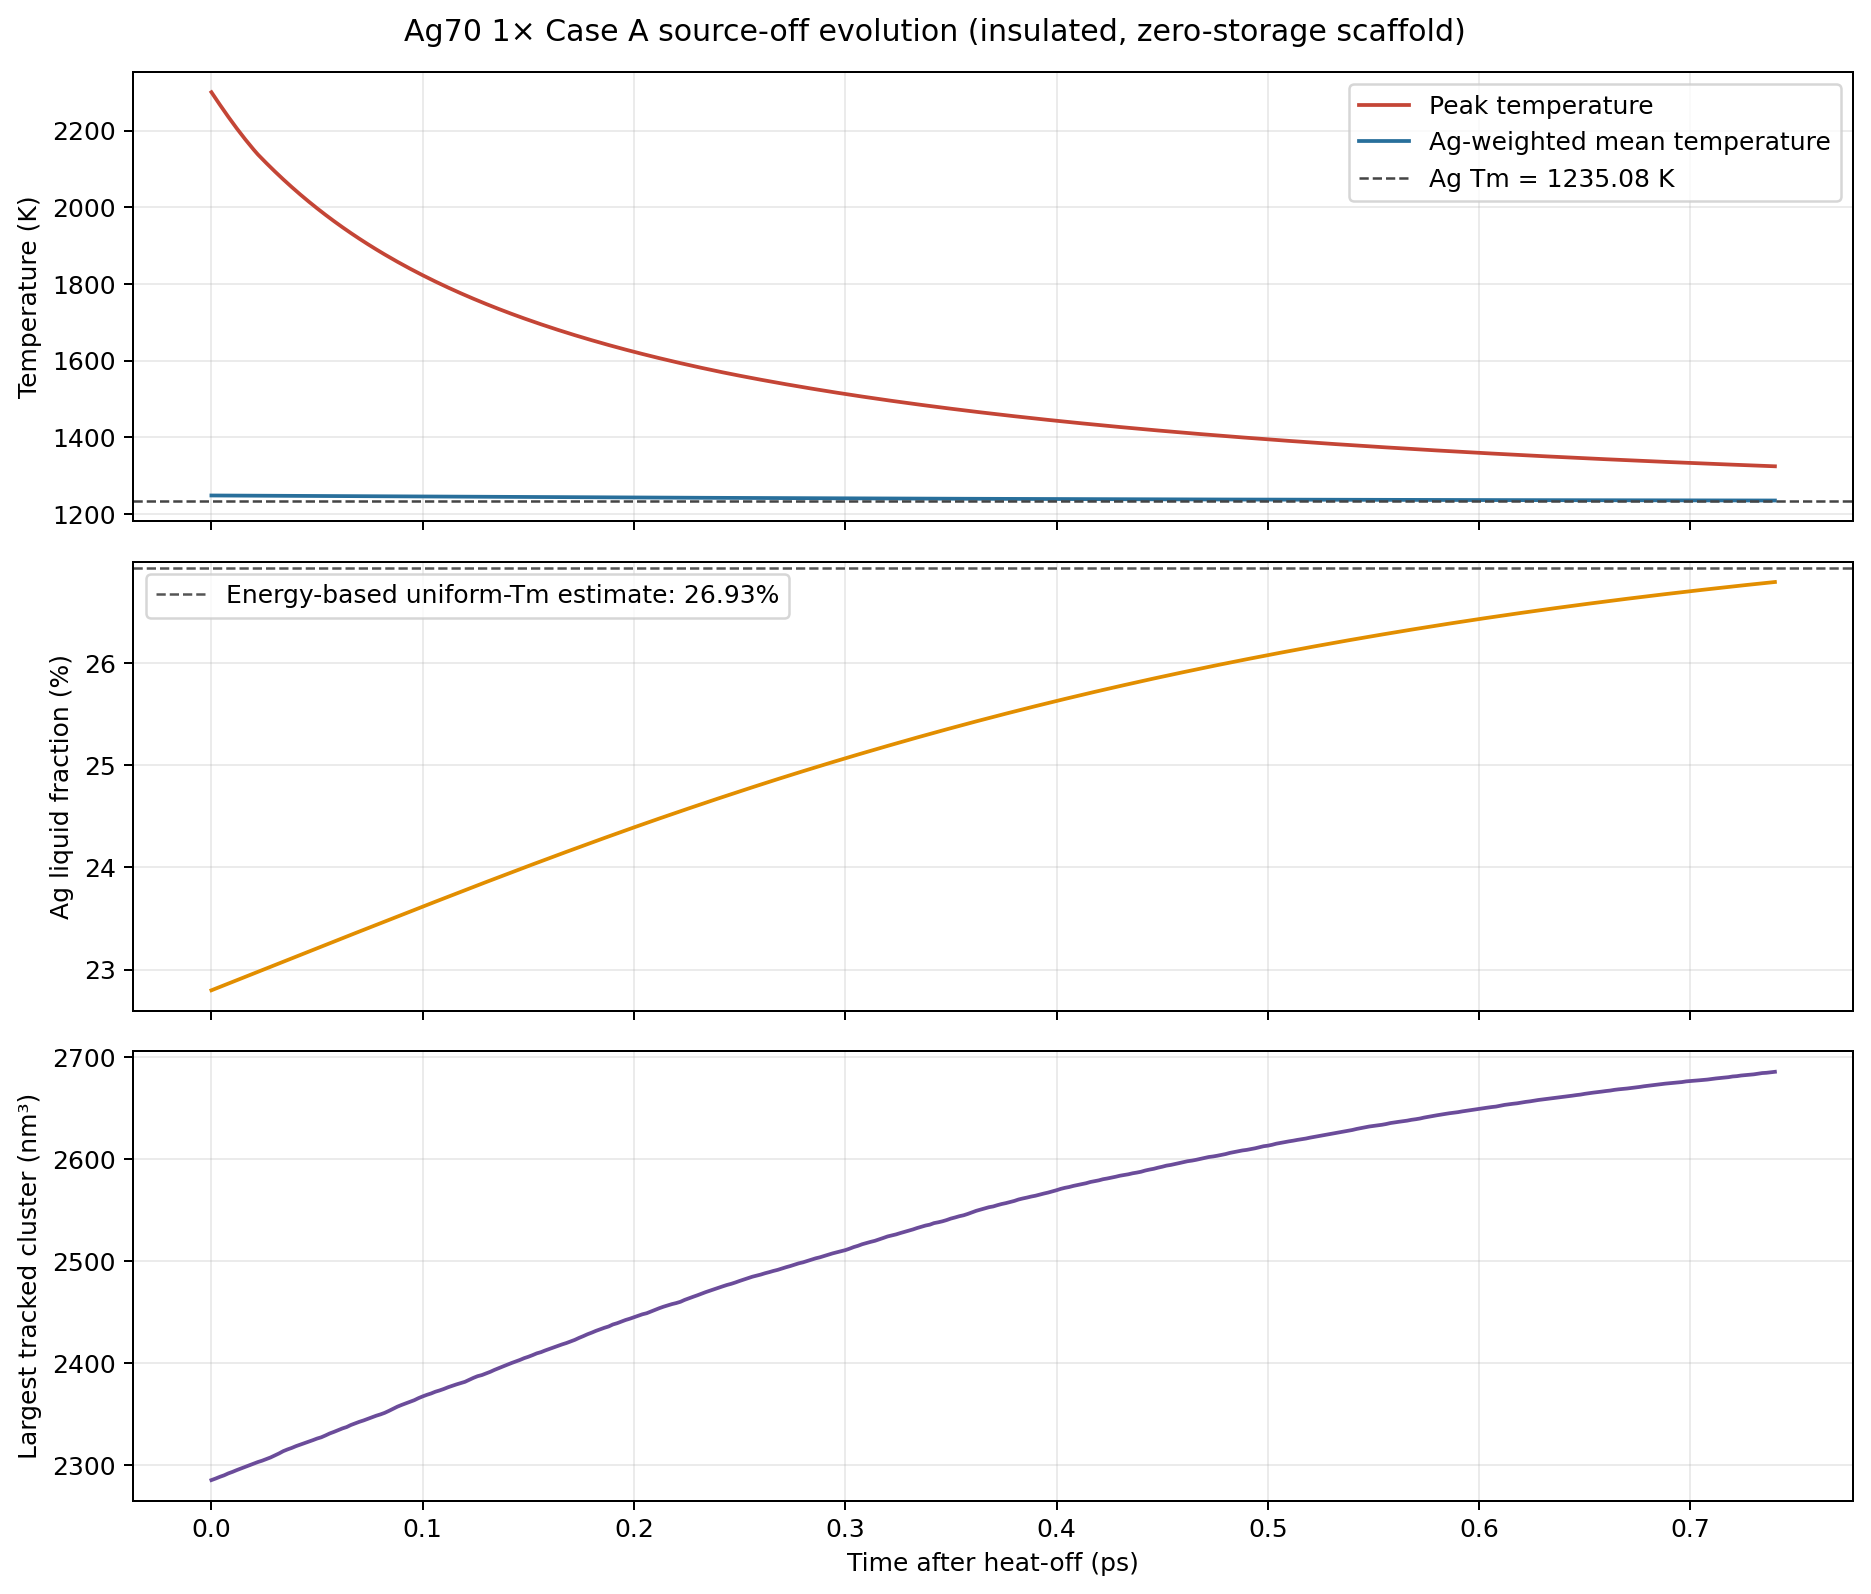

Data behind this chart, as committed beside it:
time_ps, peak_temperature_K, mean_ag_temperature_K, ag_liquid_volume_fraction, largest_cluster_volume_nm3, total_enthalpy_J, cumulative_source_energy_J, energy_error_J
18.75, 2300, 1248, 0.228, 2285, 2.9087980242183665e-14, 2.9087980241873447e-14, 3.1021797325635245e-25
18.75, 2284, 1248, 0.2281, 2287, 2.9087980242183665e-14, 2.9087980241873447e-14, 3.1021797325635245e-25
18.75, 2267, 1248, 0.2283, 2288, 2.908798024218367e-14, 2.9087980241873447e-14, 3.102242841435942e-25
18.76, 2251, 1248, 0.2285, 2290, 2.908798024218367e-14, 2.9087980241873447e-14, 3.102242841435942e-25
18.76, 2236, 1248, 0.2286, 2292, 2.908798024218367e-14, 2.9087980241873447e-14, 3.102242841435942e-25
18.76, 2221, 1248, 0.2288, 2293, 2.908798024218367e-14, 2.9087980241873447e-14, 3.102242841435942e-25
18.76, 2206, 1248, 0.229, 2295, 2.9087980242183665e-14, 2.9087980241873447e-14, 3.1021797325635245e-25
18.76, 2191, 1248, 0.2291, 2296, 2.908798024218367e-14, 2.9087980241873447e-14, 3.102242841435942e-25
18.77, 2177, 1248, 0.2293, 2298, 2.908798024218367e-14, 2.9087980241873447e-14, 3.102242841435942e-25
18.77, 2163, 1248, 0.2295, 2300, 2.908798024218367e-14, 2.9087980241873447e-14, 3.102242841435942e-25
18.77, 2150, 1248, 0.2296, 2301, 2.9087980242183665e-14, 2.9087980241873447e-14, 3.1021797325635245e-25
18.77, 2138, 1248, 0.2298, 2303, 2.9087980242183665e-14, 2.9087980241873447e-14, 3.1021797325635245e-25
18.77, 2126, 1248, 0.23, 2304, 2.9087980242183665e-14, 2.9087980241873447e-14, 3.1021797325635245e-25
18.78, 2115, 1248, 0.2301, 2306, 2.908798024218367e-14, 2.9087980241873447e-14, 3.102242841435942e-25
18.78, 2104, 1248, 0.2303, 2307, 2.9087980242183665e-14, 2.9087980241873447e-14, 3.1021797325635245e-25
18.78, 2094, 1248, 0.2304, 2309, 2.9087980242183665e-14, 2.9087980241873447e-14, 3.1021797325635245e-25
18.78, 2083, 1247, 0.2306, 2311, 2.908798024218367e-14, 2.9087980241873447e-14, 3.102242841435942e-25
18.78, 2073, 1247, 0.2308, 2313, 2.908798024218367e-14, 2.9087980241873447e-14, 3.102242841435942e-25
18.79, 2063, 1247, 0.2309, 2315, 2.908798024218367e-14, 2.9087980241873447e-14, 3.102242841435942e-25
18.79, 2053, 1247, 0.2311, 2317, 2.9087980242183665e-14, 2.9087980241873447e-14, 3.1021797325635245e-25
18.79, 2043, 1247, 0.2313, 2318, 2.9087980242183665e-14, 2.9087980241873447e-14, 3.1021797325635245e-25
18.79, 2034, 1247, 0.2314, 2320, 2.908798024218367e-14, 2.9087980241873447e-14, 3.102242841435942e-25
18.79, 2024, 1247, 0.2316, 2321, 2.908798024218367e-14, 2.9087980241873447e-14, 3.102242841435942e-25
18.8, 2015, 1247, 0.2318, 2323, 2.908798024218367e-14, 2.9087980241873447e-14, 3.102242841435942e-25
18.8, 2006, 1247, 0.2319, 2324, 2.9087980242183665e-14, 2.9087980241873447e-14, 3.1021797325635245e-25
18.8, 1997, 1247, 0.2321, 2326, 2.9087980242183665e-14, 2.9087980241873447e-14, 3.1021797325635245e-25
18.8, 1989, 1247, 0.2323, 2327, 2.908798024218367e-14, 2.9087980241873447e-14, 3.102242841435942e-25
18.8, 1980, 1247, 0.2324, 2329, 2.9087980242183665e-14, 2.9087980241873447e-14, 3.1021797325635245e-25
18.81, 1972, 1247, 0.2326, 2331, 2.908798024218367e-14, 2.9087980241873447e-14, 3.102242841435942e-25
18.81, 1964, 1247, 0.2327, 2332, 2.9087980242183665e-14, 2.9087980241873447e-14, 3.1021797325635245e-25
18.81, 1956, 1247, 0.2329, 2334, 2.908798024218367e-14, 2.9087980241873447e-14, 3.102242841435942e-25
18.81, 1948, 1247, 0.2331, 2336, 2.908798024218367e-14, 2.9087980241873447e-14, 3.102242841435942e-25
18.81, 1940, 1247, 0.2332, 2337, 2.9087980242183665e-14, 2.9087980241873447e-14, 3.1021797325635245e-25
18.82, 1933, 1247, 0.2334, 2339, 2.9087980242183665e-14, 2.9087980241873447e-14, 3.1021797325635245e-25
18.82, 1925, 1246, 0.2336, 2341, 2.9087980242183665e-14, 2.9087980241873447e-14, 3.1021797325635245e-25
18.82, 1918, 1246, 0.2337, 2342, 2.9087980242183665e-14, 2.9087980241873447e-14, 3.1021797325635245e-25
18.82, 1911, 1246, 0.2339, 2344, 2.9087980242183665e-14, 2.9087980241873447e-14, 3.1021797325635245e-25
18.82, 1904, 1246, 0.2341, 2345, 2.908798024218367e-14, 2.9087980241873447e-14, 3.102242841435942e-25
18.83, 1897, 1246, 0.2342, 2347, 2.908798024218367e-14, 2.9087980241873447e-14, 3.102242841435942e-25
18.83, 1890, 1246, 0.2344, 2348, 2.9087980242183665e-14, 2.9087980241873447e-14, 3.1021797325635245e-25
18.83, 1883, 1246, 0.2345, 2350, 2.9087980242183665e-14, 2.9087980241873447e-14, 3.1021797325635245e-25
18.83, 1877, 1246, 0.2347, 2351, 2.9087980242183665e-14, 2.9087980241873447e-14, 3.1021797325635245e-25
18.83, 1870, 1246, 0.2349, 2353, 2.9087980242183665e-14, 2.9087980241873447e-14, 3.1021797325635245e-25
18.84, 1864, 1246, 0.235, 2355, 2.9087980242183665e-14, 2.9087980241873447e-14, 3.1021797325635245e-25
18.84, 1858, 1246, 0.2352, 2357, 2.9087980242183665e-14, 2.9087980241873447e-14, 3.1021797325635245e-25
18.84, 1852, 1246, 0.2354, 2359, 2.908798024218367e-14, 2.9087980241873447e-14, 3.102242841435942e-25
18.84, 1846, 1246, 0.2355, 2360, 2.908798024218367e-14, 2.9087980241873447e-14, 3.102242841435942e-25
18.84, 1840, 1246, 0.2357, 2362, 2.908798024218367e-14, 2.9087980241873447e-14, 3.102242841435942e-25
18.85, 1834, 1246, 0.2358, 2363, 2.9087980242183665e-14, 2.9087980241873447e-14, 3.1021797325635245e-25
18.85, 1828, 1246, 0.236, 2366, 2.9087980242183665e-14, 2.9087980241873447e-14, 3.1021797325635245e-25
18.85, 1823, 1246, 0.2362, 2367, 2.9087980242183665e-14, 2.9087980241873447e-14, 3.1021797325635245e-25
18.85, 1817, 1246, 0.2363, 2369, 2.908798024218367e-14, 2.9087980241873447e-14, 3.102242841435942e-25
18.85, 1812, 1246, 0.2365, 2370, 2.9087980242183665e-14, 2.9087980241873447e-14, 3.1021797325635245e-25
18.86, 1806, 1245, 0.2366, 2372, 2.9087980242183665e-14, 2.9087980241873447e-14, 3.1021797325635245e-25
18.86, 1801, 1245, 0.2368, 2373, 2.9087980242183665e-14, 2.9087980241873447e-14, 3.1021797325635245e-25
18.86, 1796, 1245, 0.237, 2375, 2.9087980242183665e-14, 2.9087980241873447e-14, 3.1021797325635245e-25
18.86, 1791, 1245, 0.2371, 2376, 2.908798024218367e-14, 2.9087980241873447e-14, 3.102242841435942e-25
18.86, 1786, 1245, 0.2373, 2378, 2.908798024218367e-14, 2.9087980241873447e-14, 3.102242841435942e-25
18.87, 1781, 1245, 0.2375, 2379, 2.9087980242183665e-14, 2.9087980241873447e-14, 3.1021797325635245e-25
18.87, 1776, 1245, 0.2376, 2380, 2.9087980242183665e-14, 2.9087980241873447e-14, 3.1021797325635245e-25
... 311 more rows
